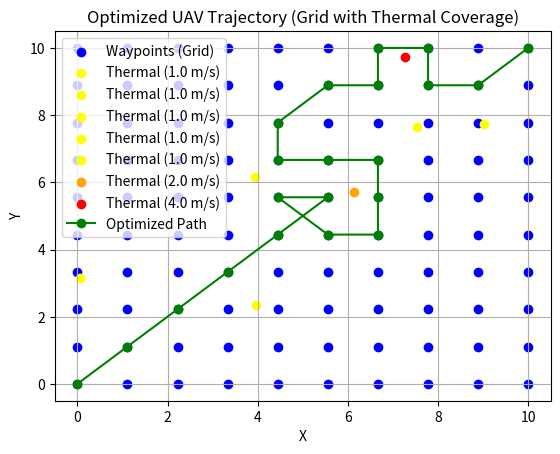
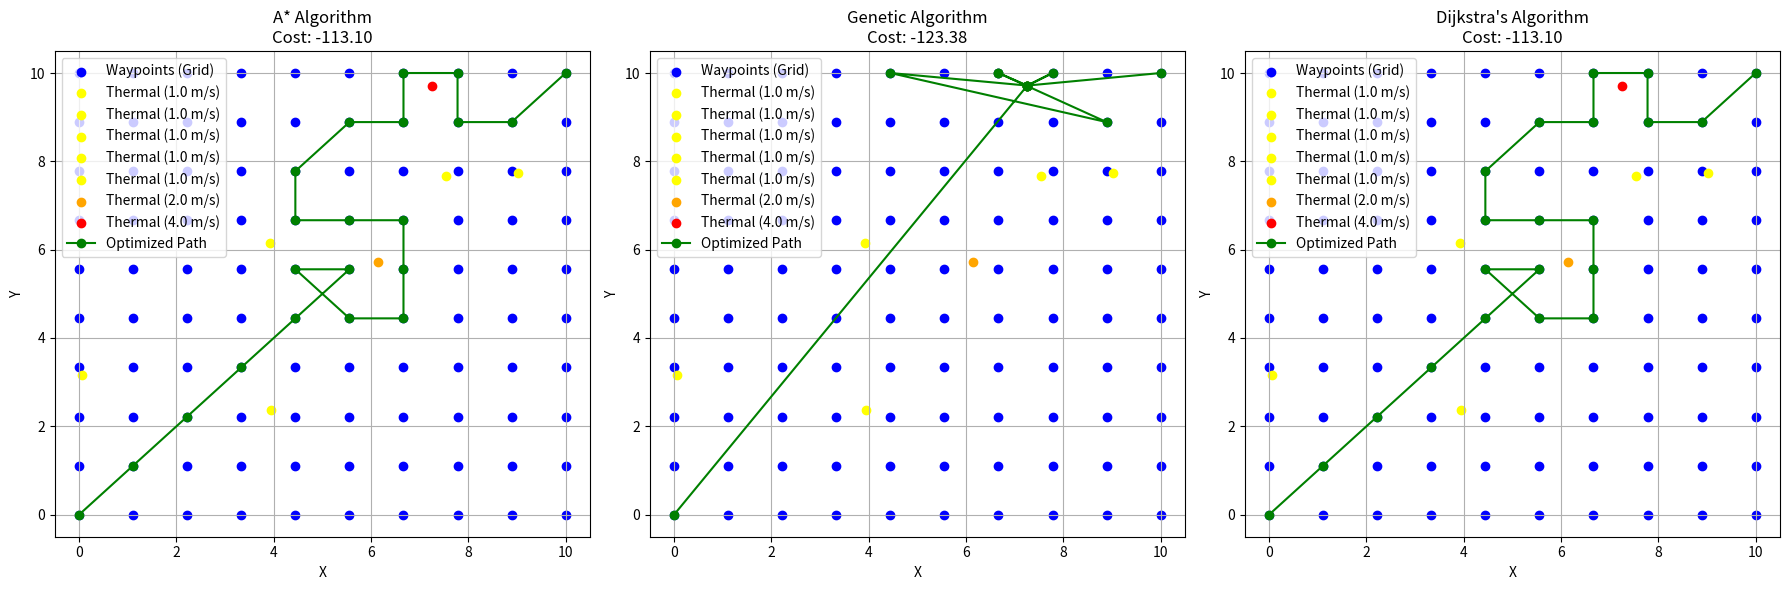

Here is the Python script that generated these plots, in order:
# -*- coding: utf-8 -*-
"""shortestpath.ipynb

Automatically generated by Colab.

Original file is located at
    https://colab.research.google.com/<link-removed>
"""

import numpy as np
import matplotlib.pyplot as plt
import heapq

# Generate grid (waypoints)
grid_size = 10
x = np.linspace(0, 10, grid_size)
y = np.linspace(0, 10, grid_size)
xx, yy = np.meshgrid(x, y)
grid_points = np.c_[xx.ravel(), yy.ravel()]

# Generate thermals
num_thermals = 7
thermals_x = np.random.uniform(0, 10, num_thermals)
thermals_y = np.random.uniform(0, 10, num_thermals)
elevations = np.random.choice([1, 2, 4], num_thermals)  # Weak (1), Medium (2), Strong (4)
thermals = np.c_[thermals_x, thermals_y, elevations]

# Function to calculate cost (energy + thermal rewards)
def calculate_cost(path, thermals):
    total_cost = 0
    for i in range(len(path) - 1):
        # Energy cost (distance)
        dist = np.linalg.norm(np.array(path[i]) - np.array(path[i + 1]))
        total_cost += dist

        # Reward for thermals
        midpoint = ((path[i][0] + path[i + 1][0]) / 2, (path[i][1] + path[i + 1][1]) / 2)
        for thermal in thermals:
            if np.linalg.norm(midpoint - np.array(thermal[:2])) < 1.5:  # Within radius
                if thermal[2] == 4:  # Strong thermal
                    total_cost -= 15  # Higher reward for strong thermals
                elif thermal[2] == 2:  # Medium thermal
                    total_cost -= 8  # Medium reward for medium thermals
    return total_cost

# A* algorithm
def a_star(grid_points, thermals, start, end):
    open_list = []
    heapq.heappush(open_list, (0, [tuple(start)]))  # Start with the tuple form of `start`
    visited = set()

    while open_list:
        cost, path = heapq.heappop(open_list)
        current = path[-1]

        # Check if the current point matches the end point
        if current == tuple(end):
            return path, cost

        if current in visited:
            continue
        visited.add(current)

        # Explore neighbors (restrict to nearby points)
        for neighbor in grid_points:
            if np.linalg.norm(np.array(current) - neighbor) <= 2:  # Restrict to nearby points
                neighbor_tuple = tuple(neighbor)
                if neighbor_tuple not in visited:
                    new_path = path + [neighbor_tuple]
                    new_cost = calculate_cost(new_path, thermals)
                    heapq.heappush(open_list, (new_cost, new_path))

    return None, float('inf')

# Define start and end points
start_point = (0, 0)
end_point = (10, 10)

# Find the optimal path
optimal_path, total_cost = a_star(grid_points, thermals, start_point, end_point)

# Plot the grid, thermals, and optimal path
plt.scatter(grid_points[:, 0], grid_points[:, 1], c='blue', label='Waypoints (Grid)')
for thermal in thermals:
    if thermal[2] == 4:
        plt.scatter(thermal[0], thermal[1], c='red', label='Thermal (4.0 m/s)')
    elif thermal[2] == 2:
        plt.scatter(thermal[0], thermal[1], c='orange', label='Thermal (2.0 m/s)')
    else:
        plt.scatter(thermal[0], thermal[1], c='yellow', label='Thermal (1.0 m/s)')

optimal_path = np.array(optimal_path)
plt.plot(optimal_path[:, 0], optimal_path[:, 1], color='green', marker='o', label='Optimized Path')

plt.title('Optimized UAV Trajectory (Grid with Thermal Coverage)')
plt.xlabel('X')
plt.ylabel('Y')
plt.legend(loc='best')
plt.grid(True)
plt.show()

print("Optimal Path:", optimal_path.tolist())
print("Total Energy Cost:", total_cost)

def genetic_algorithm(grid_points, thermals, start, end, population_size=20, generations=100, mutation_rate=0.2):
    # Generate initial population
    def generate_initial_population():
        population = []
        for _ in range(population_size):
            path = [start]
            for _ in range(len(grid_points) // 10):  # Add intermediate points
                thermal_candidates = thermals[np.random.choice(len(thermals), 2, replace=False)]
                path.append(tuple(thermal_candidates[np.random.randint(len(thermal_candidates))][:2]))
            path.append(end)
            population.append(path)
        return population

    # Mutation: Randomly modify part of a path
    def mutate(path):
        idx = np.random.randint(1, len(path) - 1)
        new_path = path.copy()
        new_path[idx] = tuple(grid_points[np.random.randint(len(grid_points))])
        return new_path

    # Crossover: Combine two parent paths
    def crossover(parent1, parent2):
        idx = np.random.randint(1, len(parent1) - 1)
        return parent1[:idx] + parent2[idx:]

    # Evaluate population fitness
    def evaluate_population(population):
        return sorted(population, key=lambda p: calculate_cost(p, thermals))

    # Initialize population
    population = generate_initial_population()

    for generation in range(generations):
        # Evaluate fitness
        population = evaluate_population(population)

        # Elitism: Retain the top 10%
        next_generation = population[:population_size // 10]

        # Generate new population
        while len(next_generation) < population_size:
            if np.random.rand() < mutation_rate:
                parent = population[np.random.randint(len(population))]
                next_generation.append(mutate(parent))
            else:
                parent1 = population[np.random.randint(len(population))]
                parent2 = population[np.random.randint(len(population))]
                next_generation.append(crossover(parent1, parent2))

        # Replace old population
        population = next_generation

    # Return the best solution
    best_path = evaluate_population(population)[0]
    best_cost = calculate_cost(best_path, thermals)
    return best_path, best_cost

# Dijkstra's Algorithm Implementation
def dijkstra(grid_points, thermals, start, end):
    visited = set()
    open_list = [(0, [start])]  # (cost, path)

    while open_list:
        cost, path = heapq.heappop(open_list)
        current = tuple(path[-1])

        if current in visited:
            continue
        visited.add(current)

        # Check if the end point is reached
        if current == tuple(end):
            return path, cost

        # Explore neighbors
        for neighbor in grid_points:
            if np.linalg.norm(np.array(current) - neighbor) <= 2:  # Restrict to nearby points
                neighbor_tuple = tuple(neighbor)
                if neighbor_tuple not in visited:
                    new_path = path + [neighbor_tuple]
                    new_cost = calculate_cost(new_path, thermals)
                    heapq.heappush(open_list, (new_cost, new_path))

    return None, float('inf')

# Define start and end points
start_point = (0, 0)
end_point = (10, 10)

# Run A* Algorithm
optimal_path_a_star, total_cost_a_star = a_star(grid_points, thermals, start_point, end_point)

# Run Genetic Algorithm
optimal_path_genetic, total_cost_genetic = genetic_algorithm(grid_points, thermals, start_point, end_point)

# Run Dijkstra's Algorithm
optimal_path_dijkstra, total_cost_dijkstra = dijkstra(grid_points, thermals, start_point, end_point)

# Visualization
def plot_results(grid_points, thermals, paths, costs, titles):
    plt.figure(figsize=(18, 6))
    for i, (path, cost, title) in enumerate(zip(paths, costs, titles)):
        plt.subplot(1, 3, i + 1)
        plt.scatter(grid_points[:, 0], grid_points[:, 1], c='blue', label='Waypoints (Grid)')
        for thermal in thermals:
            color = 'red' if thermal[2] == 4 else 'orange' if thermal[2] == 2 else 'yellow'
            plt.scatter(thermal[0], thermal[1], c=color, label=f'Thermal ({thermal[2]} m/s)')
        path = np.array(path)
        plt.plot(path[:, 0], path[:, 1], color='green', marker='o', label='Optimized Path')
        plt.title(f'{title}\nCost: {cost:.2f}')
        plt.xlabel('X')
        plt.ylabel('Y')
        plt.legend()
        plt.grid(True)
    plt.tight_layout()
    plt.show()

# Plot results
plot_results(
    grid_points, thermals,
    [optimal_path_a_star, optimal_path_genetic, optimal_path_dijkstra],
    [total_cost_a_star, total_cost_genetic, total_cost_dijkstra],
    ['A* Algorithm', 'Genetic Algorithm', "Dijkstra's Algorithm"]
)